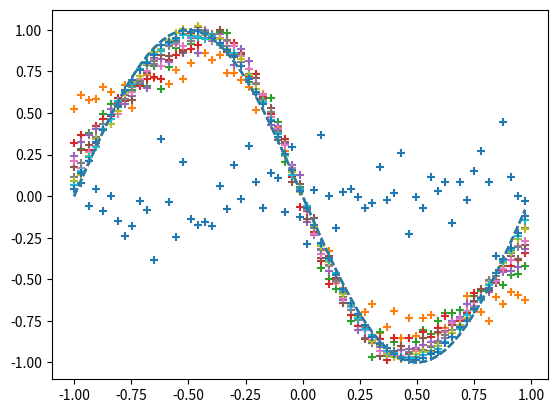

The matplotlib source for this figure:
import numpy as np
import matplotlib.pyplot as plt

# —準備輸入與正解—
input_data = np.arange(0, np.pi*2, 0.1)  # 輸入
correct_data = np.sin(input_data)  # 正確答案
input_data = (input_data-np.pi)/np.pi  # 輸入為 -1.0～1.0 的範圍內
n_data = len(correct_data)  # 資料的數量

# —各設定值—
n_in = 1   # 輸入層的神經元數量
n_mid = 3 # 中間層的神經元數量
n_out = 1  #  輸出層的神經元數量

wb_width = 0.01  # 權重與偏值的範圍
eta = 0.1  # 學習率
epoch = 1001
interval = 100  # 顯示進度的間隔

# -- 中間層 --
class MiddleLayer:
    def __init__(self, n_upper, n):  # 初期設定
        self.w1 = wb_width * np.random.randn(n_upper, n)  # 權重（矩陣）
        self.b1 = wb_width * np.random.randn(n)  # 偏值（向量）

    def forward(self, x):  # 前向傳播
        self.x = x
        u1 = np.dot(x, self.w1) + self.b1
        self.y1 = 1/(1+np.exp(-u1))  # sigmoid 函數
    
    def backward(self, grad_y1):  # 反向傳播
        delta1 = grad_y1 * (1-self.y1)*self.y1  # sigmoid 函數的微分
        
        self.grad_w1= np.dot(self.x.T, delta1)
        self.grad_b1 = np.sum(delta1, axis=0)
                
    def update(self, eta):  # 更新權重與偏值
        self.w1 -= eta * self.grad_w1
        self.b1 -= eta * self.grad_b1

# -- 輸出層 --
class OutputLayer:
    def __init__(self, n_upper, n):  # 初期設定
        self.w2 = wb_width * np.random.randn(n_upper, n)  #權重（矩陣）
        self.b2 = wb_width * np.random.randn(n)  # 偏值（向量）
    
    def forward(self, y1):  # 前向傳播
        self.y1 = y1
        u2 = np.dot(y1, self.w2) + self.b2
        self.y2 = u2  # 恆等函數
    
    def backward(self, t):  # 反向傳播
        delta2 = self.y2 - t
                
        self.grad_w2 = np.dot(self.y1.T, delta2)
        self.grad_b2 = np.sum(delta2, axis=0)
        
        self.grad_y1 = np.dot(delta2, self.w2.T) 

    def update(self, eta):  # 更新權重與偏值
        self.w2 -= eta * self.grad_w2
        self.b2 -= eta * self.grad_b2


# -- 各層的初始化 --
middle_layer = MiddleLayer(n_in, n_mid)
output_layer = OutputLayer(n_mid, n_out)



# -- 學習 --
for i in range(epoch):

    # 索引洗牌
    index_random = np.arange(n_data)
    np.random.shuffle(index_random)
    
    # 顯示結果用
    total_error = 0
    plot_x = []
    plot_y2 = []
    
    for idx in index_random:
        
        x = input_data[idx:idx+1]  # 輸入
        t = correct_data[idx:idx+1]  # 正確答案
        
        # 前向傳播
        middle_layer.forward(x.reshape(1, 1))  # 把輸入轉換成陣列
        output_layer.forward(middle_layer.y1)  

        # 反向傳播
        output_layer.backward(t.reshape(1, 1))  # 反向傳播
        middle_layer.backward(output_layer.grad_y1)
        
        # 更新權重與偏值
        middle_layer.update(eta)
        output_layer.update(eta)
        
        if i%interval == 0:
            
            y2 = output_layer.y2.reshape(-1)  # 將矩陣恢復成向量

            # 誤差計算
            total_error += 1.0/2.0*np.sum(np.square(y2 - t))  # 計算均方誤差
            
            # 輸出的記錄
            plot_x.append(x)
            plot_y2.append(y2)
            
    if i%interval == 0:
        
        # 顯示輸出的圖表
        

        plt.plot(input_data, correct_data, linestyle="dashed")
        plt.scatter(plot_x, plot_y2, marker="+")
        plt.show()
        
        # 顯示epoch 次數與誤差
        print("Epoch:" + str(i) + "/" + str(epoch), "Error:" + str(total_error/n_data))